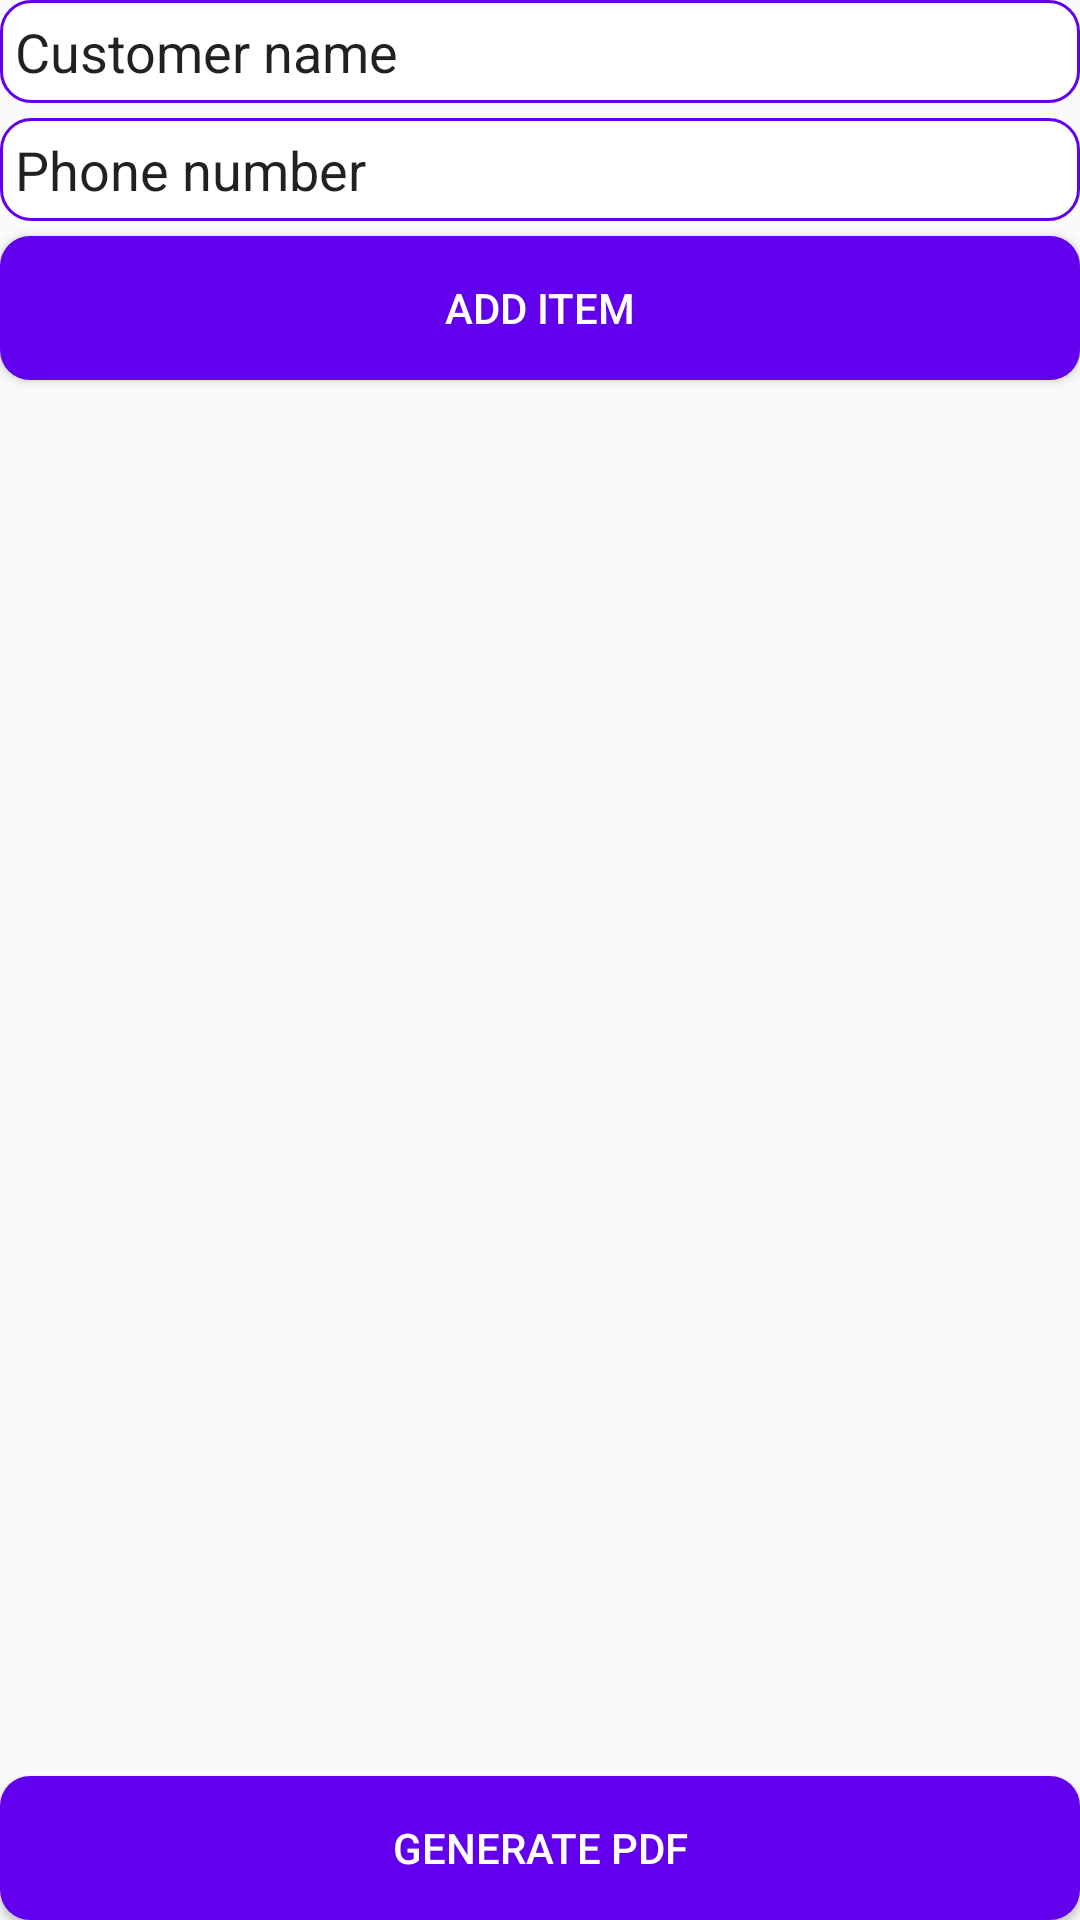

Layout XML and referenced resources for this Android screen:
<!-- AndroidManifest.xml: application theme Theme.Pdf -->
<!-- res/layout/fragment_pdf.xml -->
<?xml version="1.0" encoding="utf-8"?>
<layout xmlns:android="http://schemas.android.com/apk/res/android"
    xmlns:tools="http://schemas.android.com/tools"
    tools:context=".modules.pdf.PdfFragment">

    <data>

        <variable
            name="pdfViewModel"
            type="com.pdf.modules.pdf.PdfViewModel" />

    </data>

    <RelativeLayout
        android:id="@+id/main"
        android:layout_width="match_parent"
        android:layout_height="match_parent"
        android:layout_margin="10dp">

        <EditText
            android:id="@+id/et_name"
            android:layout_width="match_parent"
            android:layout_height="wrap_content"
            android:background="@drawable/et_bg"
            android:hint="Customer name"
            android:imeOptions="actionNext"
            android:inputType="textPersonName|textAutoComplete|textCapWords"
            android:nextFocusForward="@+id/et_phone"
            android:padding="5dp"
            android:textColorHint="@color/grey" />

        <EditText
            android:id="@+id/et_phone"
            android:layout_width="match_parent"
            android:layout_height="wrap_content"
            android:layout_below="@+id/et_name"
            android:layout_marginTop="5dp"
            android:background="@drawable/et_bg"
            android:hint="Phone number"
            android:imeOptions="actionDone"
            android:inputType="phone"
            android:maxLength="10"
            android:padding="5dp"
            android:textColorHint="@color/grey" />

        <Button
            android:id="@+id/btn_addItem"
            android:layout_width="match_parent"
            android:layout_height="wrap_content"
            android:layout_below="@+id/et_phone"
            android:layout_marginTop="5dp"
            android:background="@drawable/btn_bg"
            android:text="Add Item"
            android:textColor="@color/white" />

        <androidx.recyclerview.widget.RecyclerView
            android:id="@+id/rv_pdfData"
            android:layout_width="match_parent"
            android:layout_height="match_parent"
            android:layout_above="@+id/btn_generate"
            android:layout_below="@+id/btn_addItem"
            android:layout_marginTop="5dp" />

        <Button
            android:id="@+id/btn_generate"
            android:layout_width="match_parent"
            android:layout_height="wrap_content"
            android:layout_alignParentBottom="true"
            android:layout_marginTop="5dp"
            android:background="@drawable/btn_bg"
            android:text="Generate PDF"
            android:textColor="@color/white" />


    </RelativeLayout>
</layout>
<!-- resources referenced by this layout -->
<resources>
  <!-- drawable btn_bg (drawable) -->
  <shape xmlns:android="http://schemas.android.com/apk/res/android" android:shape="rectangle" >
      <solid android:color="@color/purple_500" />
      <corners android:radius="10dp"/>
  </shape>
  <!-- drawable et_bg (drawable) -->
  <shape xmlns:android="http://schemas.android.com/apk/res/android"
      android:shape="rectangle">
      <solid android:color="@android:color/white" />
      <stroke
          android:width="1dip"
          android:color="@color/purple_500" />
      <corners android:radius="10dp"/>
  </shape>
  <style name="Theme.Pdf" parent="Theme.AppCompat.Light.DarkActionBar">
          
          <item name="colorPrimary">@color/purple_500</item>
          <item name="colorPrimaryDark">@color/purple_700</item>
          <item name="colorAccent">@color/teal_200</item>
          
      </style>
  <!-- not gathered from this repository: default colours our renderer supplied (Android Studio template values) -->
  <color name="purple_500">#FF6200EE</color>
  <color name="purple_700">#FF3700B3</color>
  <color name="teal_200">#FF03DAC5</color>
  <color name="white">#FFFFFFFF</color>
</resources>
